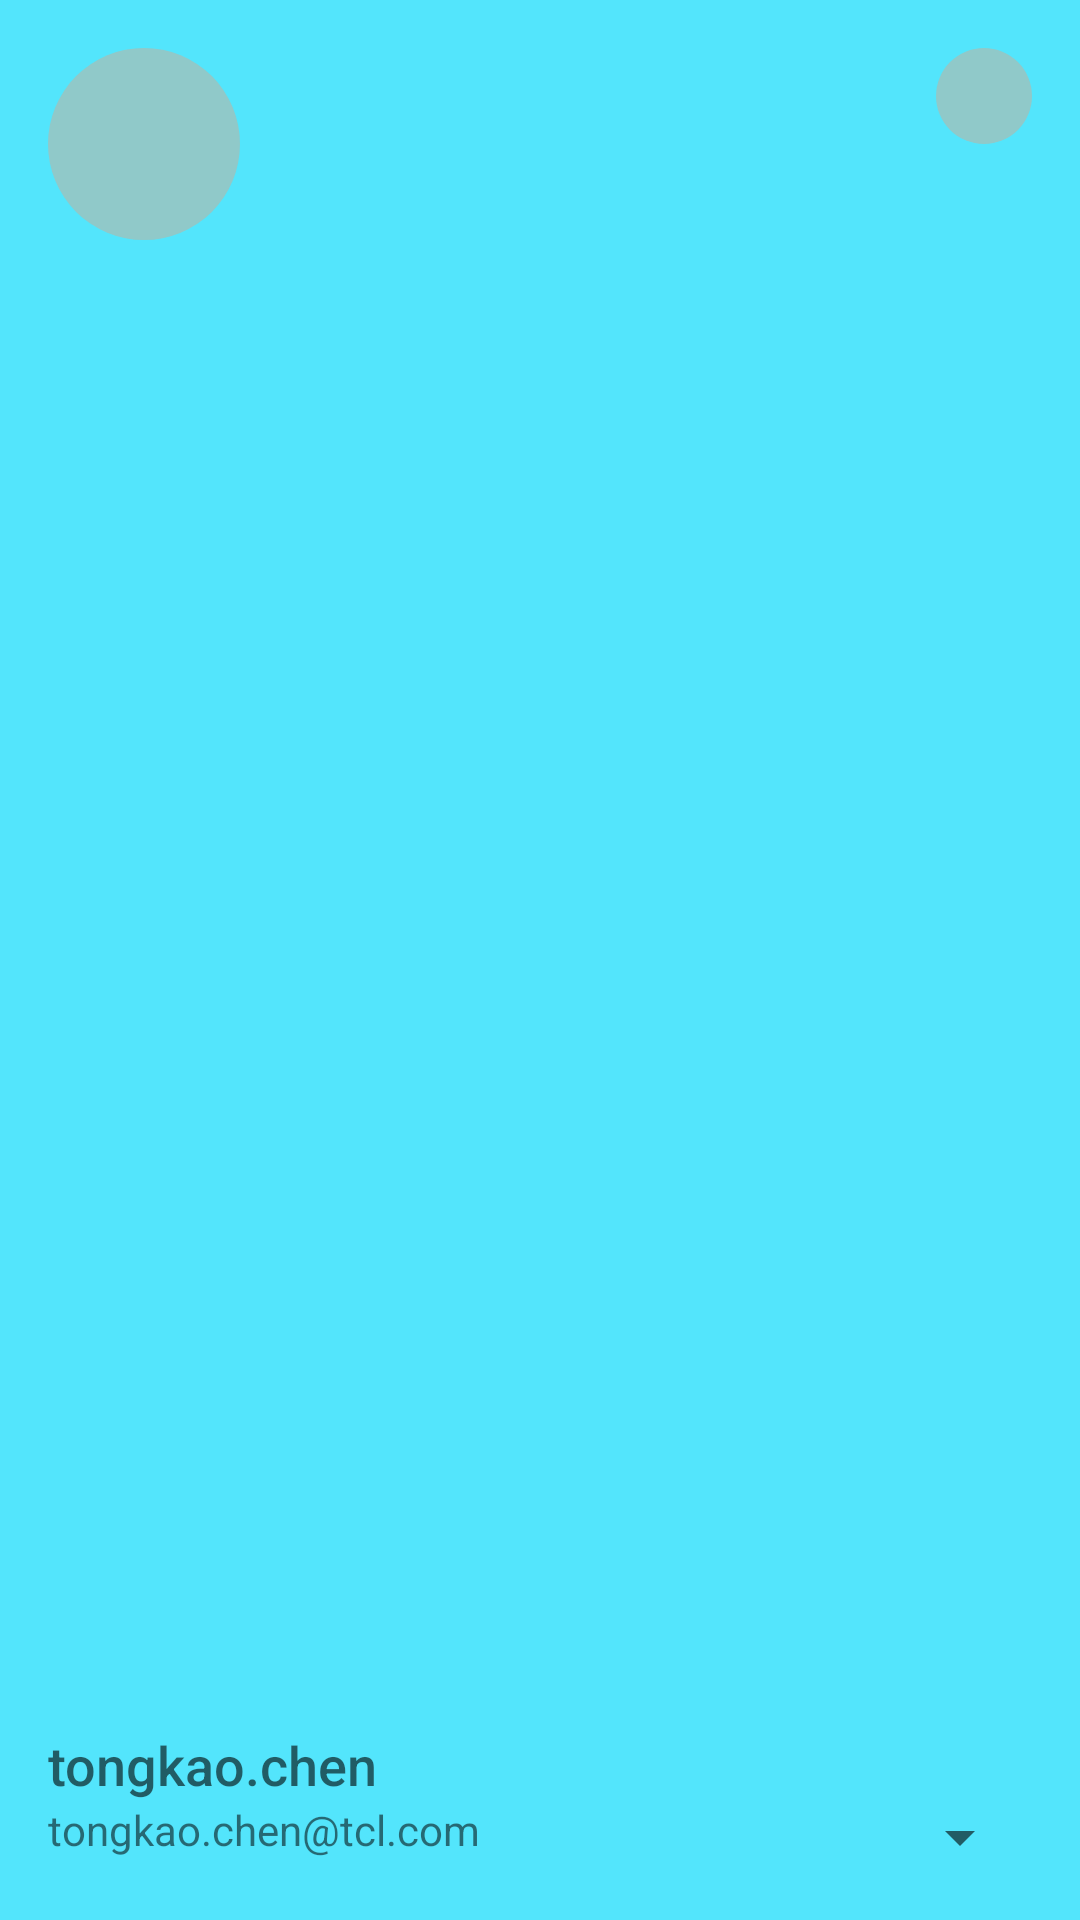

Produce the Android XML layout that renders to this screen, including the resource entries it uses.
<!-- AndroidManifest.xml: application theme AppTheme.NoActionBar -->
<!-- res/layout/nav_header_layout.xml -->
<?xml version="1.0" encoding="utf-8"?>
<RelativeLayout xmlns:android="http://schemas.android.com/apk/res/android"
    android:layout_width="match_parent"
    android:layout_height="144dp"
    android:background="@color/nav_layout_background">
    <ImageView
        android:layout_width="wrap_content"
        android:layout_height="wrap_content"
        android:layout_marginTop="@dimen/view_margin_side"
        android:layout_marginLeft="@dimen/view_margin_side"
        android:src="@drawable/circle_avatar_big"/>
    <ImageView
        android:layout_width="wrap_content"
        android:layout_height="wrap_content"
        android:layout_alignParentRight="true"
        android:layout_marginRight="@dimen/view_margin_side"
        android:layout_marginTop="@dimen/view_margin_side"
        android:src="@drawable/circle_avatar_small"/>
    <LinearLayout
        android:layout_width="match_parent"
        android:layout_height="72dp"
        android:layout_alignParentBottom="true"
        android:layout_marginBottom="@dimen/view_margin_side_8"
        android:orientation="vertical">
        <TextView
            android:layout_marginTop="@dimen/view_margin_side"
            android:layout_marginLeft="@dimen/view_margin_side"
            android:layout_width="wrap_content"
            android:layout_height="wrap_content"
            android:textAppearance="@android:style/TextAppearance.DeviceDefault.Medium"
            android:text="tongkao.chen"/>
        <LinearLayout
            android:layout_width="match_parent"
            android:layout_height="wrap_content"
            android:layout_marginBottom="@dimen/view_margin_side_8"
            android:orientation="horizontal">
            <TextView
                android:layout_weight="1"
                android:layout_width="0dp"
                android:layout_marginLeft="@dimen/view_margin_side"
                android:layout_height="wrap_content"
                android:text="tongkao.chen@tcl.com"/>
            <Spinner
                android:gravity="right"
                android:layout_width="wrap_content"
                android:layout_height="wrap_content"
                android:layout_marginRight="@dimen/view_margin_side"/>
        </LinearLayout>

    </LinearLayout>
</RelativeLayout>
<!-- resources referenced by this layout -->
<resources>
  <color name="nav_layout_background">#53e5fc</color>
  <dimen name="view_margin_side">16dp</dimen>
  <dimen name="view_margin_side_8">8dp</dimen>
  <!-- drawable circle_avatar_big (drawable) -->
  <?xml version="1.0" encoding="utf-8"?>
  <shape xmlns:android="http://schemas.android.com/apk/res/android"
      android:shape="rectangle">
  
      <size android:width="64dp"
          android:height="64dp"/>
      <corners android:radius="64dp" />
      <solid android:color="#90c9c9" />
  </shape>
  <!-- drawable circle_avatar_small (drawable) -->
  <?xml version="1.0" encoding="utf-8"?>
  <shape xmlns:android="http://schemas.android.com/apk/res/android"
      android:shape="rectangle">
  
      <size android:width="32dp"
          android:height="32dp"/>
      <corners android:radius="32dp" />
      <solid android:color="#90c9c9" />
  </shape>
  <style name="AppTheme.NoActionBar">
          <item name="windowActionBar">false</item>
          <item name="windowNoTitle">true</item>
      </style>
</resources>
